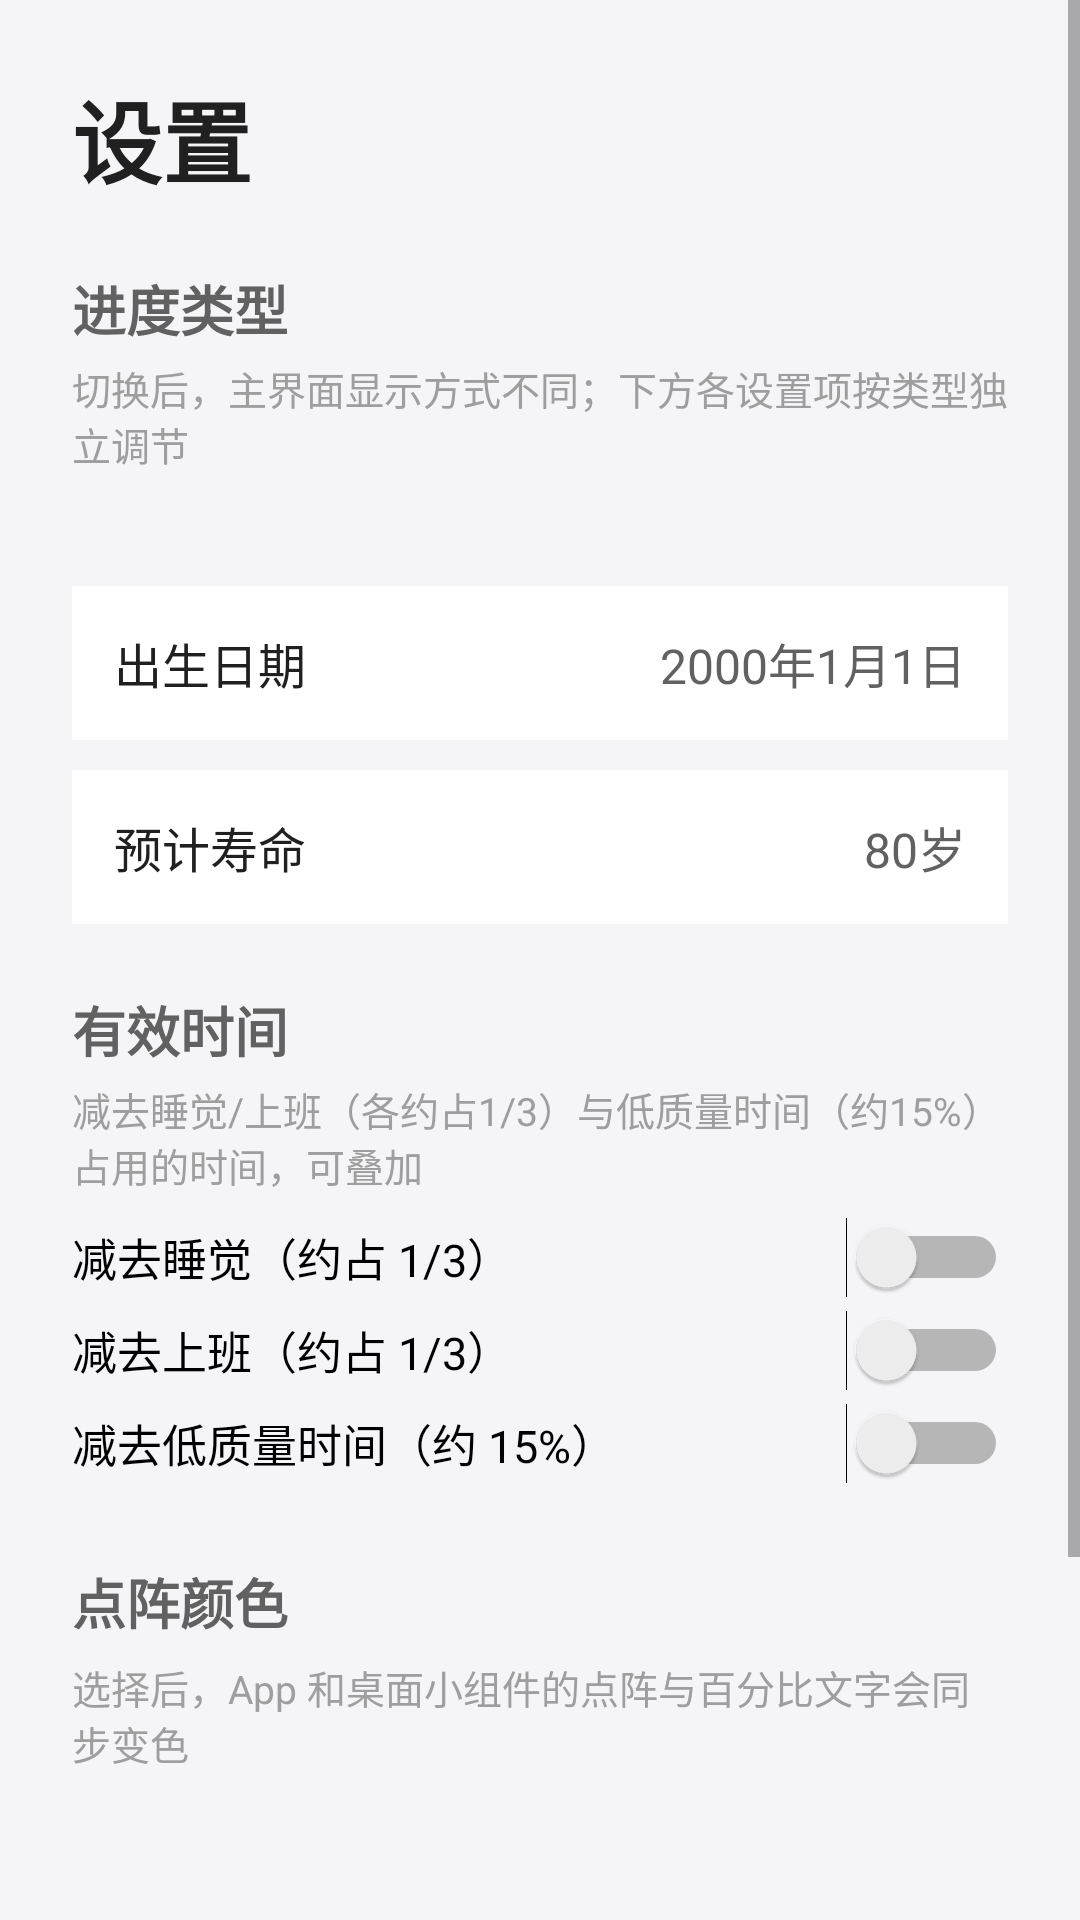

Write the Android layout XML for this screen, with the resource values it uses.
<!-- AndroidManifest.xml: application theme Theme.YearProgress -->
<!-- res/layout/activity_settings.xml -->
<?xml version="1.0" encoding="utf-8"?>
<ScrollView xmlns:android="http://schemas.android.com/apk/res/android"
    android:layout_width="match_parent"
    android:layout_height="match_parent"
    android:background="#F5F5F7"
    android:fillViewport="true">

    <LinearLayout
        android:layout_width="match_parent"
        android:layout_height="wrap_content"
        android:orientation="vertical"
        android:padding="24dp">

        <TextView
            android:layout_width="wrap_content"
            android:layout_height="wrap_content"
            android:text="设置"
            android:textSize="30sp"
            android:textStyle="bold"
            android:textColor="#202020" />

        
        <TextView
            android:layout_width="wrap_content"
            android:layout_height="wrap_content"
            android:layout_marginTop="22dp"
            android:text="进度类型"
            android:textSize="18sp"
            android:textStyle="bold"
            android:textColor="#616161" />

        <TextView
            android:layout_width="wrap_content"
            android:layout_height="wrap_content"
            android:layout_marginTop="4dp"
            android:text="切换后，主界面显示方式不同；下方各设置项按类型独立调节"
            android:textSize="13sp"
            android:textColor="#9E9E9E" />

        <LinearLayout
            android:id="@+id/modeTypeRow"
            android:layout_width="match_parent"
            android:layout_height="wrap_content"
            android:layout_marginTop="12dp"
            android:orientation="horizontal" />

        
        <LinearLayout
            android:id="@+id/lifeSection"
            android:layout_width="match_parent"
            android:layout_height="wrap_content"
            android:orientation="vertical">

            <LinearLayout
                android:id="@+id/birthRow"
                android:layout_width="match_parent"
                android:layout_height="wrap_content"
                android:layout_marginTop="26dp"
                android:gravity="center_vertical"
                android:orientation="horizontal"
                android:background="#FFFFFF"
                android:padding="14dp">

                <TextView
                    android:layout_width="0dp"
                    android:layout_height="wrap_content"
                    android:layout_weight="1"
                    android:text="出生日期"
                    android:textSize="16sp"
                    android:textColor="#202020" />

                <TextView
                    android:id="@+id/birthVal"
                    android:layout_width="wrap_content"
                    android:layout_height="wrap_content"
                    android:text="2000年1月1日"
                    android:textSize="16sp"
                    android:textColor="#616161" />
            </LinearLayout>

            <LinearLayout
                android:id="@+id/expectRow"
                android:layout_width="match_parent"
                android:layout_height="wrap_content"
                android:layout_marginTop="10dp"
                android:gravity="center_vertical"
                android:orientation="horizontal"
                android:background="#FFFFFF"
                android:padding="14dp">

                <TextView
                    android:layout_width="0dp"
                    android:layout_height="wrap_content"
                    android:layout_weight="1"
                    android:text="预计寿命"
                    android:textSize="16sp"
                    android:textColor="#202020" />

                <TextView
                    android:id="@+id/expectVal"
                    android:layout_width="wrap_content"
                    android:layout_height="wrap_content"
                    android:text="80岁"
                    android:textSize="16sp"
                    android:textColor="#616161" />
            </LinearLayout>

            <TextView
                android:layout_width="wrap_content"
                android:layout_height="wrap_content"
                android:layout_marginTop="22dp"
                android:text="有效时间"
                android:textSize="18sp"
                android:textStyle="bold"
                android:textColor="#616161" />

            <TextView
                android:layout_width="wrap_content"
                android:layout_height="wrap_content"
                android:layout_marginTop="4dp"
                android:text="减去睡觉/上班（各约占1/3）与低质量时间（约15%）占用的时间，可叠加"
                android:textSize="13sp"
                android:textColor="#9E9E9E" />

            <Switch
                android:id="@+id/swSleep"
                android:layout_width="match_parent"
                android:layout_height="wrap_content"
                android:layout_marginTop="8dp"
                android:text="减去睡觉（约占 1/3）"
                android:textSize="15sp" />

            <Switch
                android:id="@+id/swWork"
                android:layout_width="match_parent"
                android:layout_height="wrap_content"
                android:layout_marginTop="4dp"
                android:text="减去上班（约占 1/3）"
                android:textSize="15sp" />

            <Switch
                android:id="@+id/swLowq"
                android:layout_width="match_parent"
                android:layout_height="wrap_content"
                android:layout_marginTop="4dp"
                android:text="减去低质量时间（约 15%）"
                android:textSize="15sp" />
        </LinearLayout>

        
        <TextView
            android:id="@+id/sectionColorTitle"
            android:layout_width="wrap_content"
            android:layout_height="wrap_content"
            android:layout_marginTop="26dp"
            android:text="点阵颜色"
            android:textSize="18sp"
            android:textStyle="bold"
            android:textColor="#616161" />

        <TextView
            android:id="@+id/colorHint"
            android:layout_width="wrap_content"
            android:layout_height="wrap_content"
            android:layout_marginTop="6dp"
            android:text="选择后，App 和桌面小组件的点阵与百分比文字会同步变色"
            android:textSize="13sp"
            android:textColor="#9E9E9E" />

        <LinearLayout
            android:id="@+id/colorGrid"
            android:layout_width="match_parent"
            android:layout_height="wrap_content"
            android:layout_marginTop="12dp"
            android:orientation="vertical" />

        
        <TextView
            android:id="@+id/sectionProgressTitle"
            android:layout_width="wrap_content"
            android:layout_height="wrap_content"
            android:layout_marginTop="34dp"
            android:text="进度显示"
            android:textSize="18sp"
            android:textStyle="bold"
            android:textColor="#616161" />

        <TextView
            android:id="@+id/progressHint"
            android:layout_width="wrap_content"
            android:layout_height="wrap_content"
            android:layout_marginTop="6dp"
            android:text="选择进度行显示「已过多少天」还是「剩余多少天」"
            android:textSize="13sp"
            android:textColor="#9E9E9E" />

        <LinearLayout
            android:id="@+id/modeRow"
            android:layout_width="match_parent"
            android:layout_height="wrap_content"
            android:layout_marginTop="14dp"
            android:orientation="horizontal" />

        <TextView
            android:id="@+id/previewLine"
            android:layout_width="wrap_content"
            android:layout_height="wrap_content"
            android:layout_marginTop="16dp"
            android:layout_marginBottom="24dp"
            android:text="预览：进度 已过 295 天 / 365 天"
            android:textSize="16sp"
            android:textColor="#424242"
            android:fontFamily="serif" />
    </LinearLayout>
</ScrollView>
<!-- resources referenced by this layout -->
<resources>
  <style name="Theme.YearProgress" parent="android:Theme.Material.Light.NoActionBar">
          <item name="android:windowBackground">@android:color/white</item>
          <item name="android:statusBarColor">@android:color/white</item>
          <item name="android:windowLightStatusBar">true</item>
      </style>
</resources>
